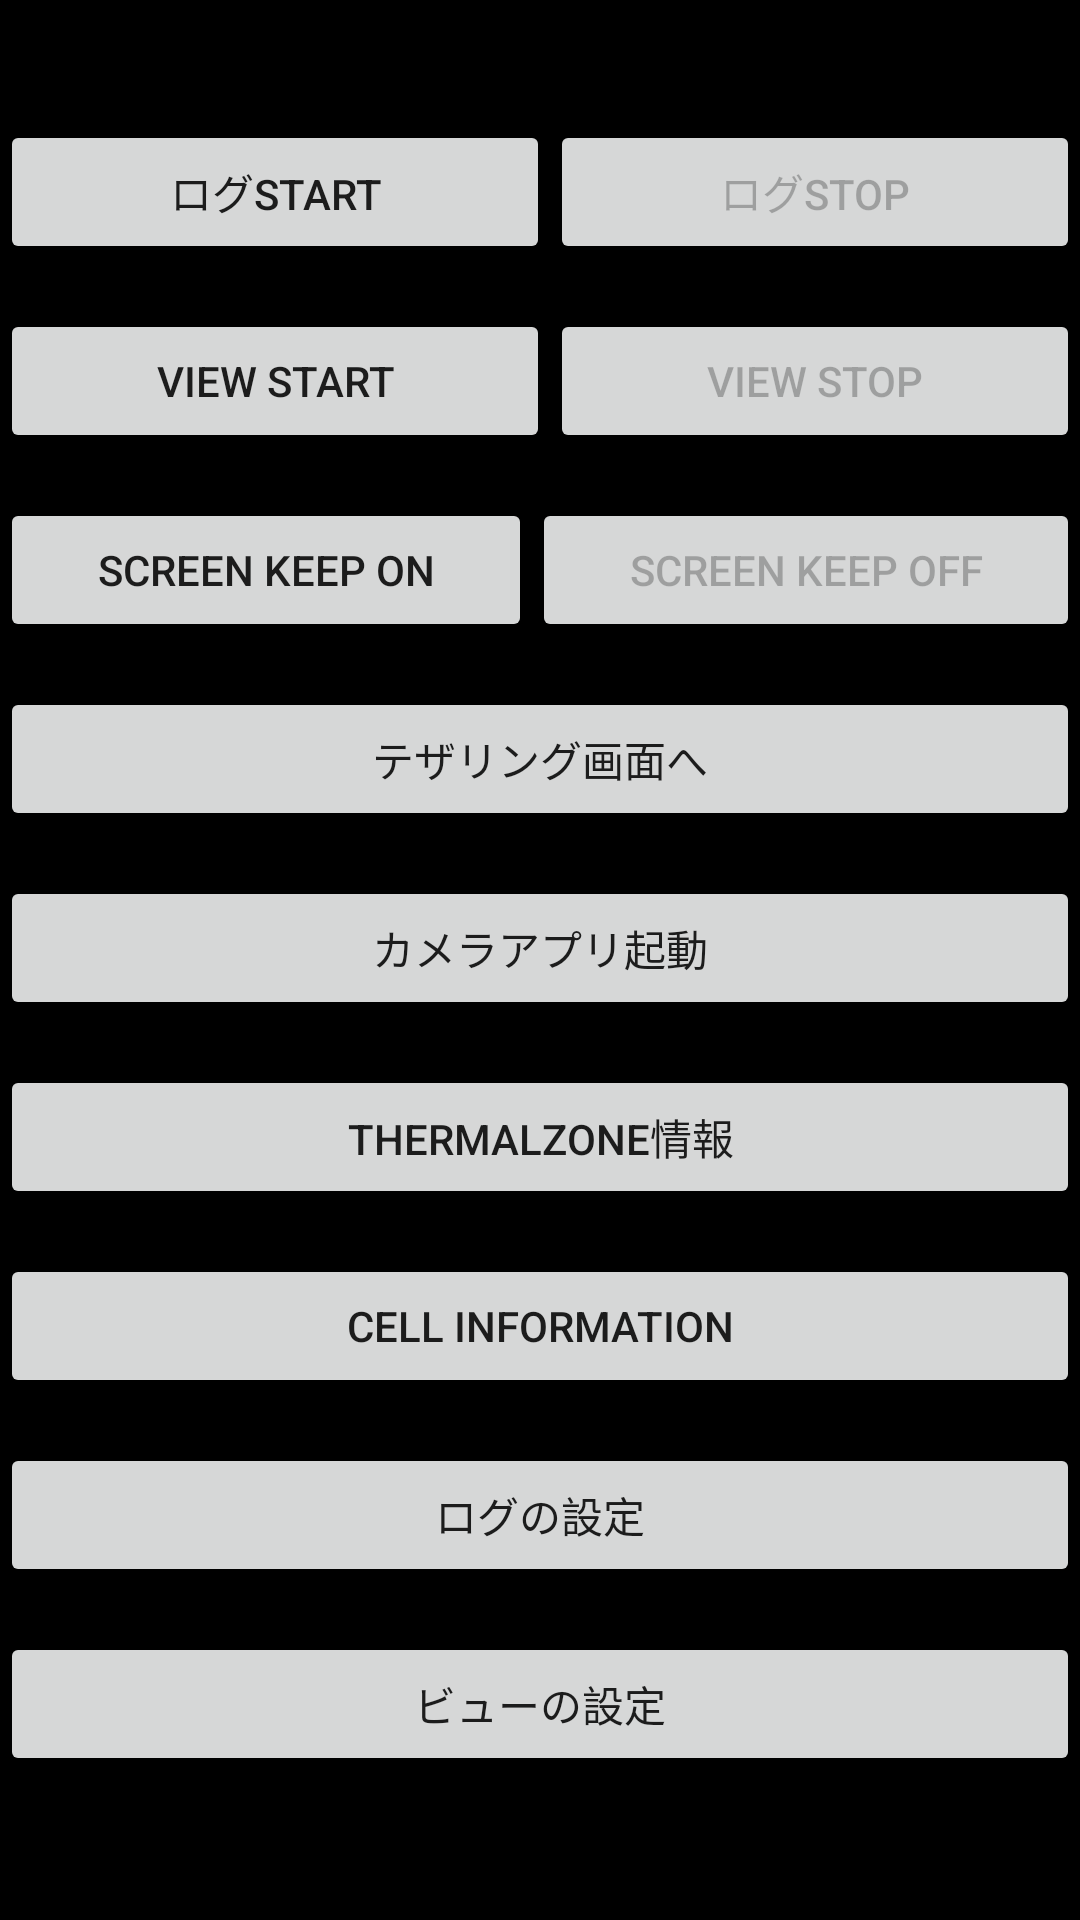

Write the Android layout XML for this screen, with the resource values it uses.
<!-- AndroidManifest.xml: application theme AppTheme -->
<!-- res/layout/activity_main.xml -->
<?xml version="1.0" encoding="utf-8"?>
<LinearLayout xmlns:android="http://schemas.android.com/apk/res/android"
    android:layout_width="match_parent"
    android:layout_height="match_parent"
    android:orientation="vertical"
    android:background="@android:color/background_dark">

    <LinearLayout
        android:layout_marginTop="40dp"
        android:layout_width="match_parent"
        android:layout_height="wrap_content"
        android:orientation="horizontal">

        <Button
            android:id="@+id/ser_start"
            android:layout_width="wrap_content"
            android:layout_height="wrap_content"
            android:layout_weight="0.5"
            android:enabled="true"
            android:text="@string/btn_start" />

        <Button
            android:id="@+id/ser_stop"
            android:layout_width="wrap_content"
            android:layout_height="wrap_content"
            android:layout_weight="0.5"
            android:enabled="false"
            android:text="@string/btn_stop" />
    </LinearLayout>
    <LinearLayout
        android:layout_marginTop="15dp"
        android:layout_width="match_parent"
        android:layout_height="wrap_content"
        android:orientation="horizontal">

        <Button
            android:id="@+id/view_start"
            android:layout_width="wrap_content"
            android:layout_height="wrap_content"
            android:layout_weight="0.5"
            android:enabled="true"
            android:text="@string/view_start" />

        <Button
            android:id="@+id/view_stop"
            android:layout_width="wrap_content"
            android:layout_height="wrap_content"
            android:layout_weight="0.5"
            android:enabled="false"
            android:text="@string/view_stop" />
    </LinearLayout>
    <LinearLayout
        android:layout_marginTop="15dp"
        android:layout_width="match_parent"
        android:layout_height="wrap_content"
        android:orientation="horizontal">

        <Button
            android:id="@+id/scr_keep_start"
            android:layout_width="wrap_content"
            android:layout_height="wrap_content"
            android:layout_weight="0.5"
            android:enabled="true"
            android:text="@string/btn_scr_start" />

        <Button
            android:id="@+id/scr_keep_stop"
            android:layout_width="wrap_content"
            android:layout_height="wrap_content"
            android:layout_weight="0.5"
            android:enabled="false"
            android:text="@string/btn_scr_stop" />
    </LinearLayout>
    <Button
        android:layout_marginTop="15dp"
        android:id="@+id/btn_tether"
        android:layout_width="match_parent"
        android:layout_height="wrap_content"
        android:text="@string/btn_tether">
    </Button>
    <Button
        android:layout_marginTop="15dp"
        android:id="@+id/btn_camera"
        android:layout_width="match_parent"
        android:layout_height="wrap_content"
        android:text="@string/btn_camera">
    </Button>

    <Button
        android:layout_marginTop="15dp"
        android:layout_width="match_parent"
        android:layout_height="wrap_content"
        android:id="@+id/btn_thermal_info"
        android:text="@string/btn_thermal"/>

    <Button
        android:layout_marginTop="15dp"
        android:id="@+id/btn_network"
        android:layout_width="match_parent"
        android:layout_height="wrap_content"
        android:text="@string/btn_network" />
    <Button
        android:layout_marginTop="15dp"
        android:layout_width="match_parent"
        android:layout_height="wrap_content"
        android:id="@+id/btn_log_interval"
        android:text="@string/btn_settei"/>
    <Button
        android:layout_marginTop="15dp"
        android:layout_width="match_parent"
        android:layout_height="wrap_content"
        android:id="@+id/btn_view_setting"
        android:text="@string/btn_view_settei"/>

</LinearLayout>
<!-- resources referenced by this layout -->
<resources>
  <string name="btn_camera">カメラアプリ起動</string>
  <string name="btn_network">Cell Information</string>
  <string name="btn_scr_start">SCREEN KEEP ON</string>
  <string name="btn_scr_stop">SCREEN KEEP OFF</string>
  <string name="btn_settei">ログの設定</string>
  <string name="btn_start">ログSTART</string>
  <string name="btn_stop">ログSTOP</string>
  <string name="btn_tether">テザリング画面へ</string>
  <string name="btn_thermal">ThermalZone情報</string>
  <string name="btn_view_settei">ビューの設定</string>
  <string name="view_start">VIEW START</string>
  <string name="view_stop">VIEW STOP</string>
  <style name="AppTheme" parent="Theme.AppCompat.Light.DarkActionBar">
          
          <item name="colorPrimary">@color/colorPrimary</item>
          <item name="colorPrimaryDark">@color/colorPrimaryDark</item>
          <item name="colorAccent">@color/colorAccent</item>
      </style>
  <color name="colorPrimary">#6200EE</color>
  <color name="colorPrimaryDark">#3700B3</color>
  <color name="colorAccent">#03DAC5</color>
</resources>
